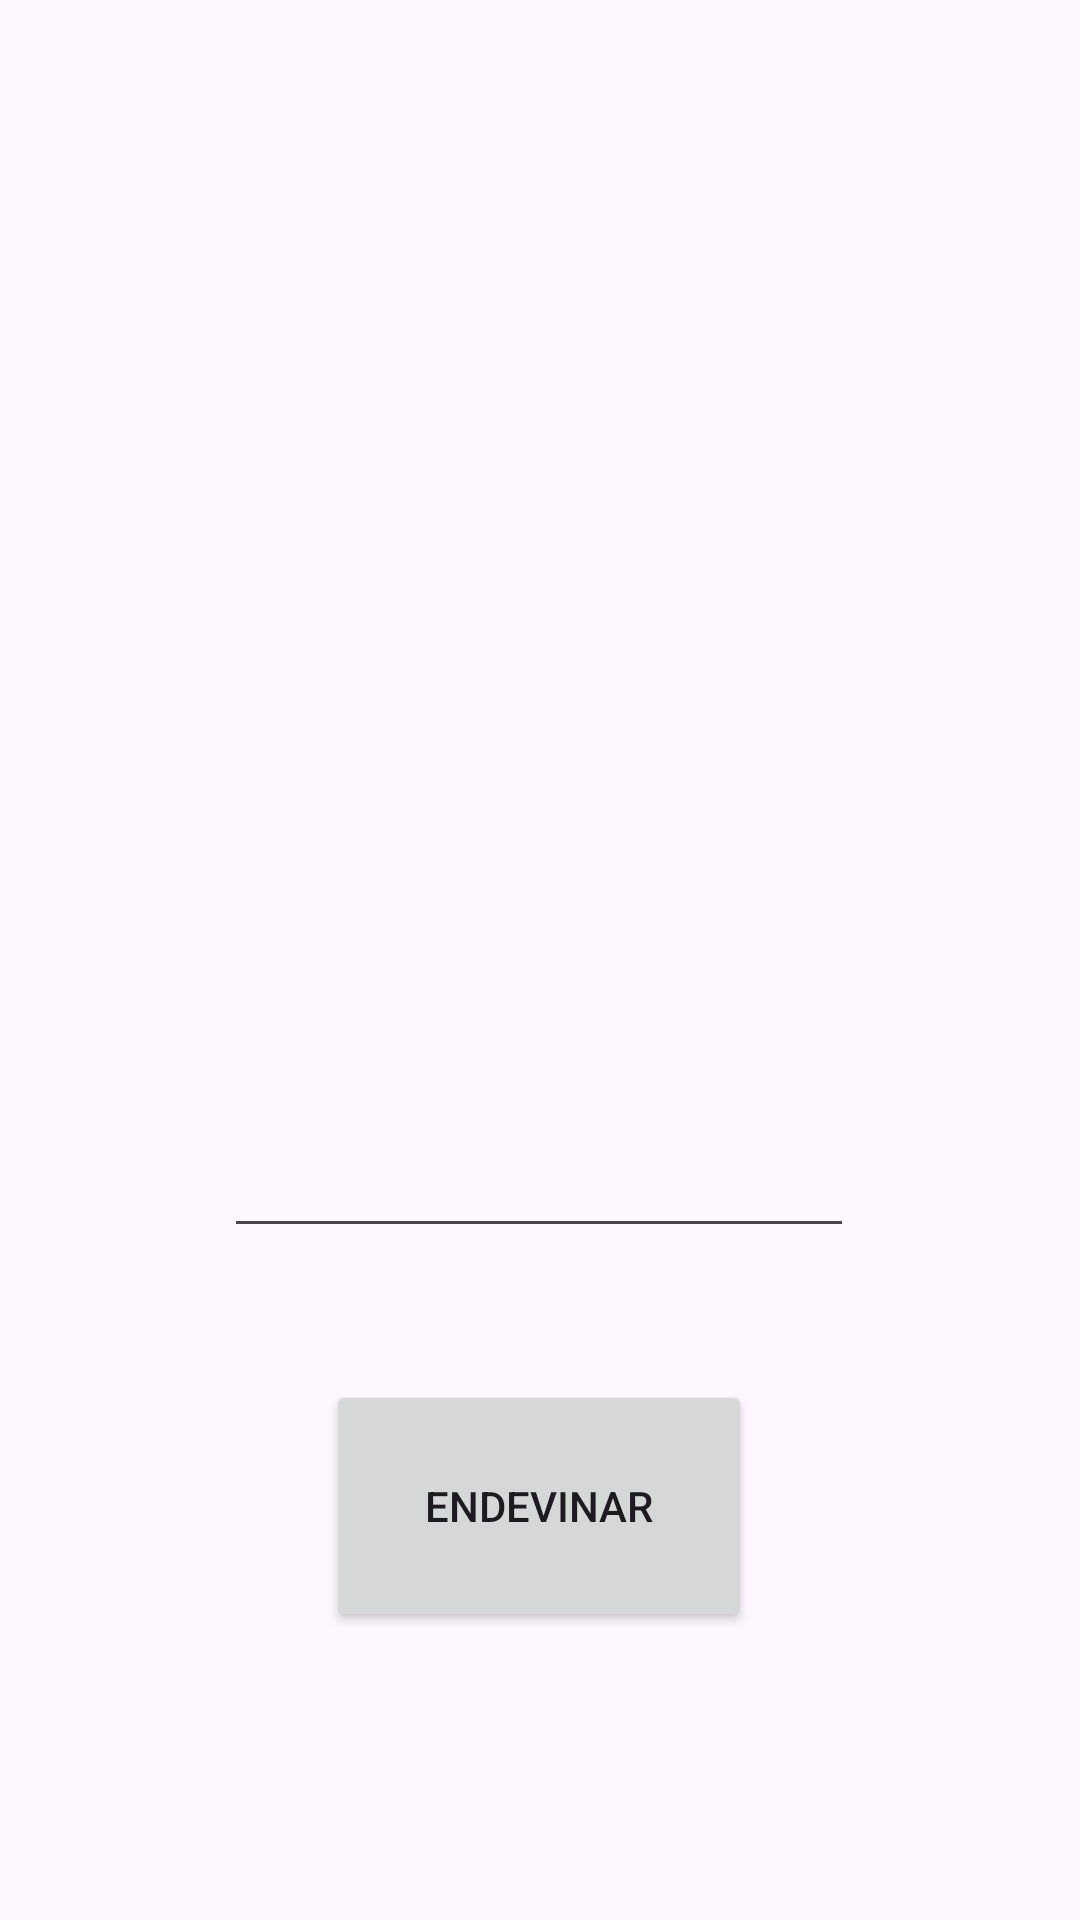

This screen was rendered from an Android layout file. Write that file and the resources it references.
<!-- AndroidManifest.xml: application theme Theme.MP08PR_12 -->
<!-- res/layout/activity_main.xml -->
<?xml version="1.0" encoding="utf-8"?>
<androidx.constraintlayout.widget.ConstraintLayout xmlns:android="http://schemas.android.com/apk/res/android"
    xmlns:app="http://schemas.android.com/apk/res-auto"
    xmlns:tools="http://schemas.android.com/tools"
    android:layout_width="match_parent"
    android:layout_height="match_parent"
    tools:context=".MainActivity">

    <Button
        android:id="@+id/button"
        android:layout_width="142dp"
        android:layout_height="84dp"
        android:layout_marginBottom="96dp"
        android:text="ENDEVINAR"
        app:layout_constraintBottom_toBottomOf="parent"
        app:layout_constraintEnd_toEndOf="parent"
        app:layout_constraintHorizontal_bias="0.498"
        app:layout_constraintStart_toStartOf="parent" />

    <com.google.android.material.textfield.TextInputLayout
        android:id="@+id/textInputLayout"
        android:layout_width="409dp"
        android:layout_height="wrap_content"
        tools:layout_editor_absoluteX="1dp"
        tools:layout_editor_absoluteY="267dp">

    </com.google.android.material.textfield.TextInputLayout>

    <EditText
        android:id="@+id/editTextNumber"
        android:layout_width="wrap_content"
        android:layout_height="wrap_content"
        android:layout_marginBottom="44dp"
        android:ems="10"
        android:inputType="number"
        app:layout_constraintBottom_toTopOf="@+id/button"
        app:layout_constraintEnd_toEndOf="parent"
        app:layout_constraintHorizontal_bias="0.497"
        app:layout_constraintStart_toStartOf="parent" />

    <TextView
        android:id="@+id/textView"
        android:layout_width="180dp"
        android:layout_height="46dp"
        android:textAlignment="center"
        android:textSize="24sp"
        app:layout_constraintBottom_toBottomOf="parent"
        app:layout_constraintEnd_toEndOf="parent"
        app:layout_constraintHorizontal_bias="0.16"
        app:layout_constraintStart_toStartOf="parent"
        app:layout_constraintTop_toTopOf="parent"
        app:layout_constraintVertical_bias="0.062" />

    <ScrollView
        android:layout_width="409dp"
        android:layout_height="371dp"
        android:fadeScrollbars="false"
        android:isScrollContainer="true"
        android:scrollIndicators="right"
        android:scrollbarAlwaysDrawVerticalTrack="true"
        android:scrollbarStyle="insideOverlay"
        android:scrollbarThumbVertical="?android:attr/fastScrollThumbDrawable"
        android:verticalScrollbarPosition="right"
        app:layout_constraintBottom_toBottomOf="parent"
        app:layout_constraintTop_toTopOf="parent"
        app:layout_constraintVertical_bias="0.275"
        tools:layout_editor_absoluteX="1dp">

        <LinearLayout
            android:layout_width="match_parent"
            android:layout_height="wrap_content"
            android:isScrollContainer="true"
            android:orientation="vertical"
            android:scrollbarAlwaysDrawVerticalTrack="true">

            <TextView
                android:id="@+id/textView2"
                android:layout_width="match_parent"
                android:layout_height="match_parent"
                android:fadeScrollbars="false"
                android:isScrollContainer="true"
                android:scrollbarAlwaysDrawVerticalTrack="true"
                android:scrollbars="vertical"
                android:textAlignment="center"
                android:textSize="16sp" />
        </LinearLayout>
    </ScrollView>

</androidx.constraintlayout.widget.ConstraintLayout>
<!-- resources referenced by this layout -->
<resources>
  <style name="Theme.MP08PR_12" parent="Base.Theme.MP08PR_12" />
  <style name="Base.Theme.MP08PR_12" parent="Theme.Material3.DayNight.NoActionBar">
          
          
      </style>
</resources>
